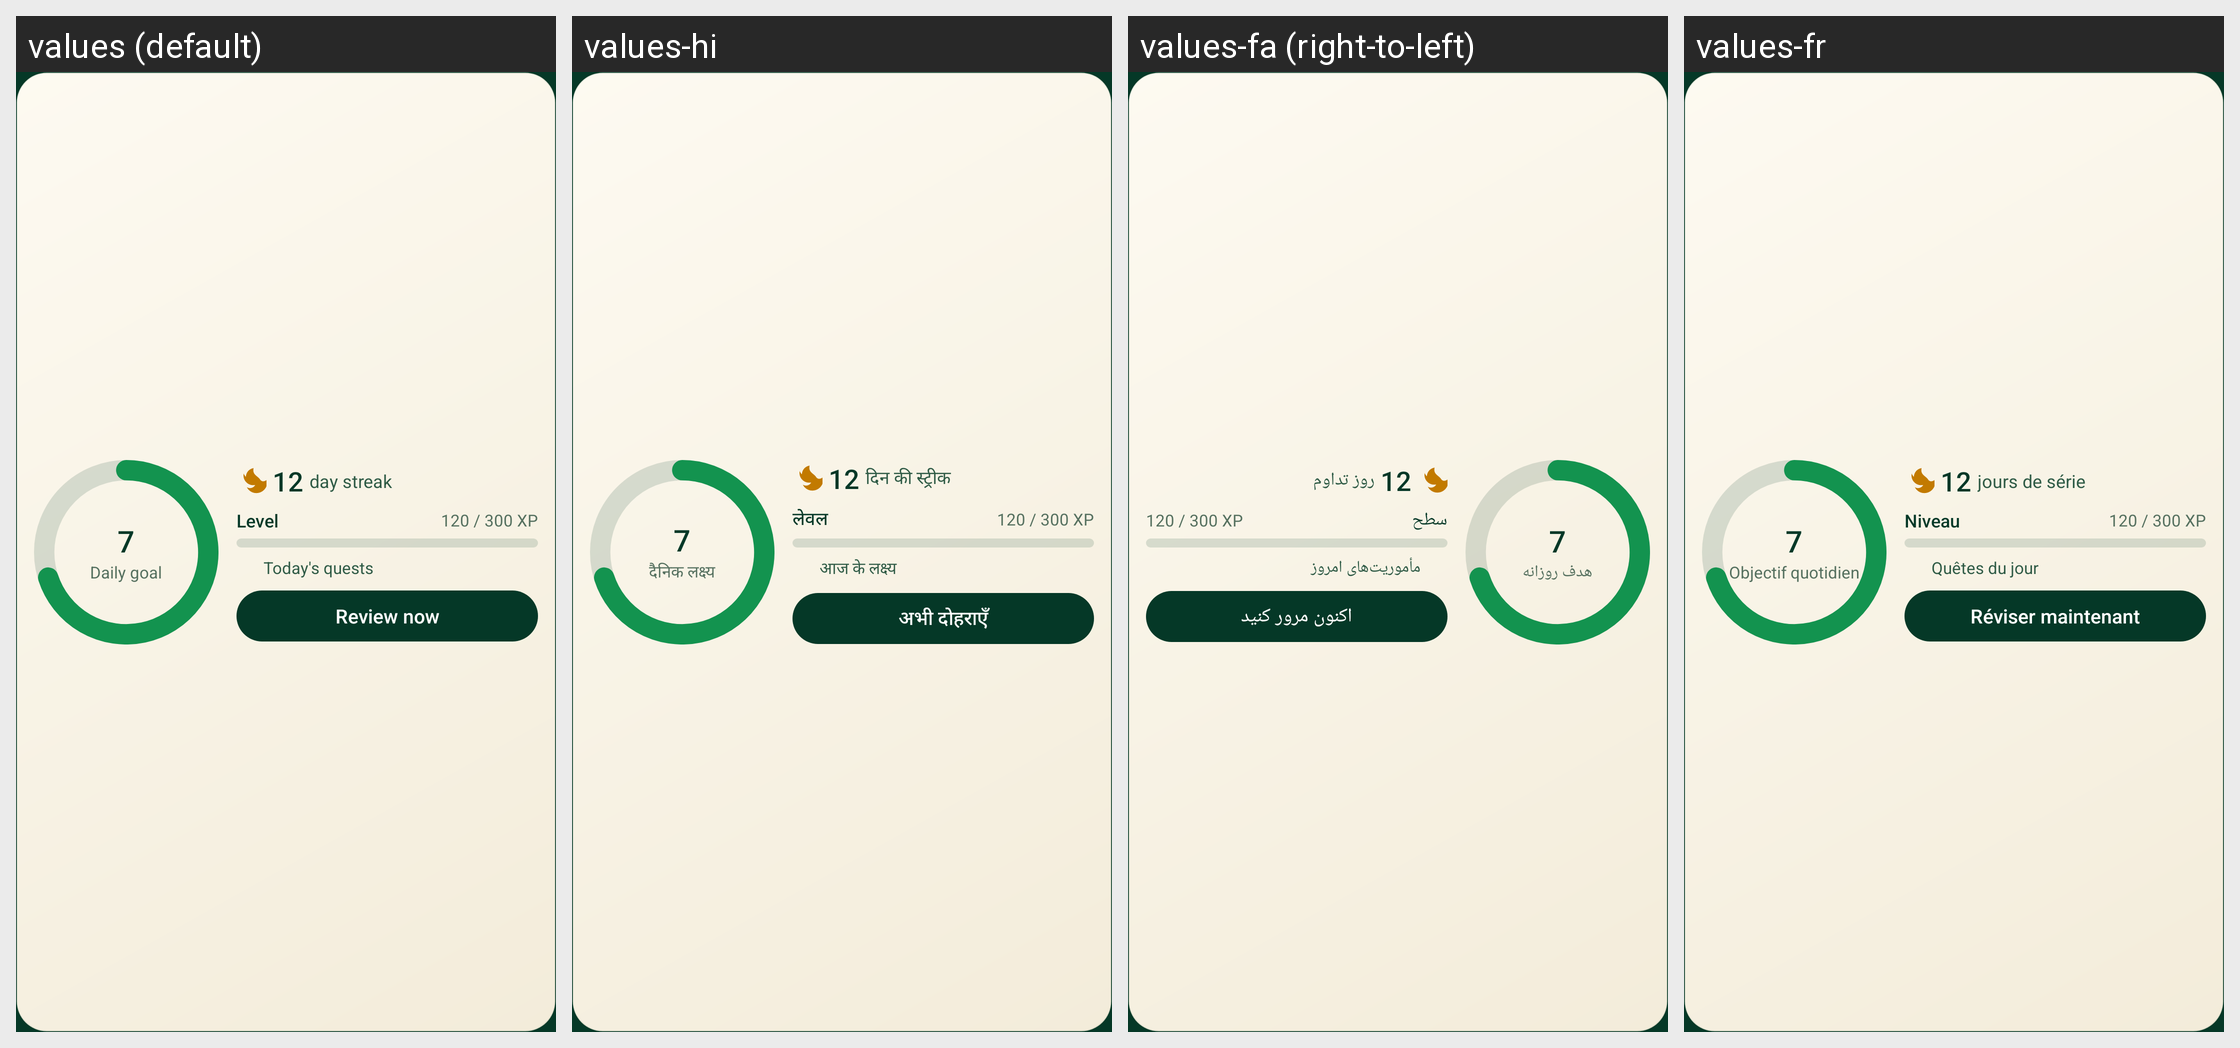

Strings drawn on this Android screen and how each of the app's shown locales translates them:
Android screen res/layout/widget_stats_medium.xml rendered under 4 locales, left to right: values (default), values-hi, values-fa (right-to-left), values-fr. Device: Nexus 5 (rendered at 1080×1920; each locale shown at half size, 540×960, under a caption strip naming it); theme Theme.QuranicWords.
Other locales in the repository, not shown: values-bn, values-de, values-ha, values-id, values-in, values-ms, values-ru, values-sq, values-sw, values-tr, values-ur, values-zh.
Strings drawn on this screen, with the default value and each locale's value (text and hints the layout hard-codes, and strings that could not be matched under every locale, appear in the picture but are not listed):

widget_daily_goal_label
  values: Daily goal
  values-hi: दैनिक लक्ष्य
  values-fa: هدف روزانه
  values-fr: Objectif quotidien

widget_streak_label
  values: day streak
  values-hi: दिन की स्ट्रीक
  values-fa: روز تداوم
  values-fr: jours de série

widget_level_word
  values: Level
  values-hi: लेवल
  values-fa: سطح
  values-fr: Niveau

home_quests_title
  values: Today's quests
  values-hi: आज के लक्ष्य
  values-fa: مأموریت‌های امروز
  values-fr: Quêtes du jour

widget_review_now
  values: Review now
  values-hi: अभी दोहराएँ
  values-fa: اکنون مرور کنید
  values-fr: Réviser maintenant
